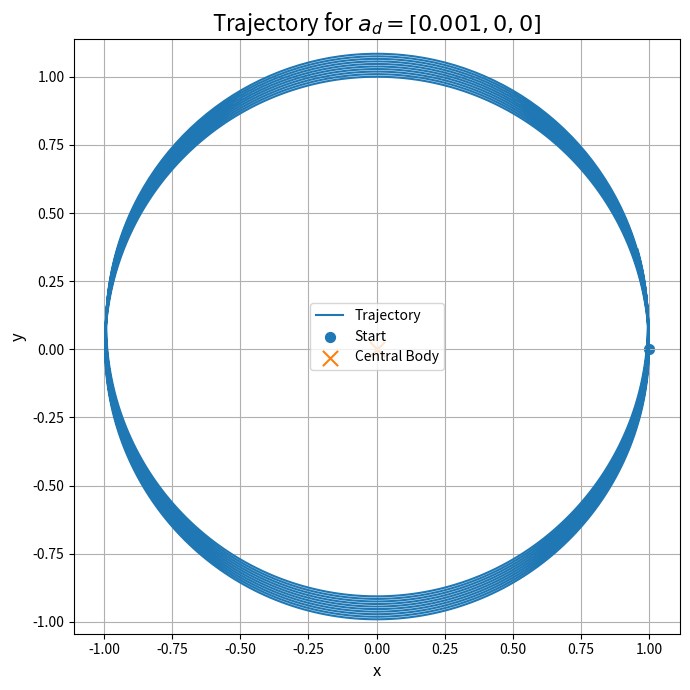
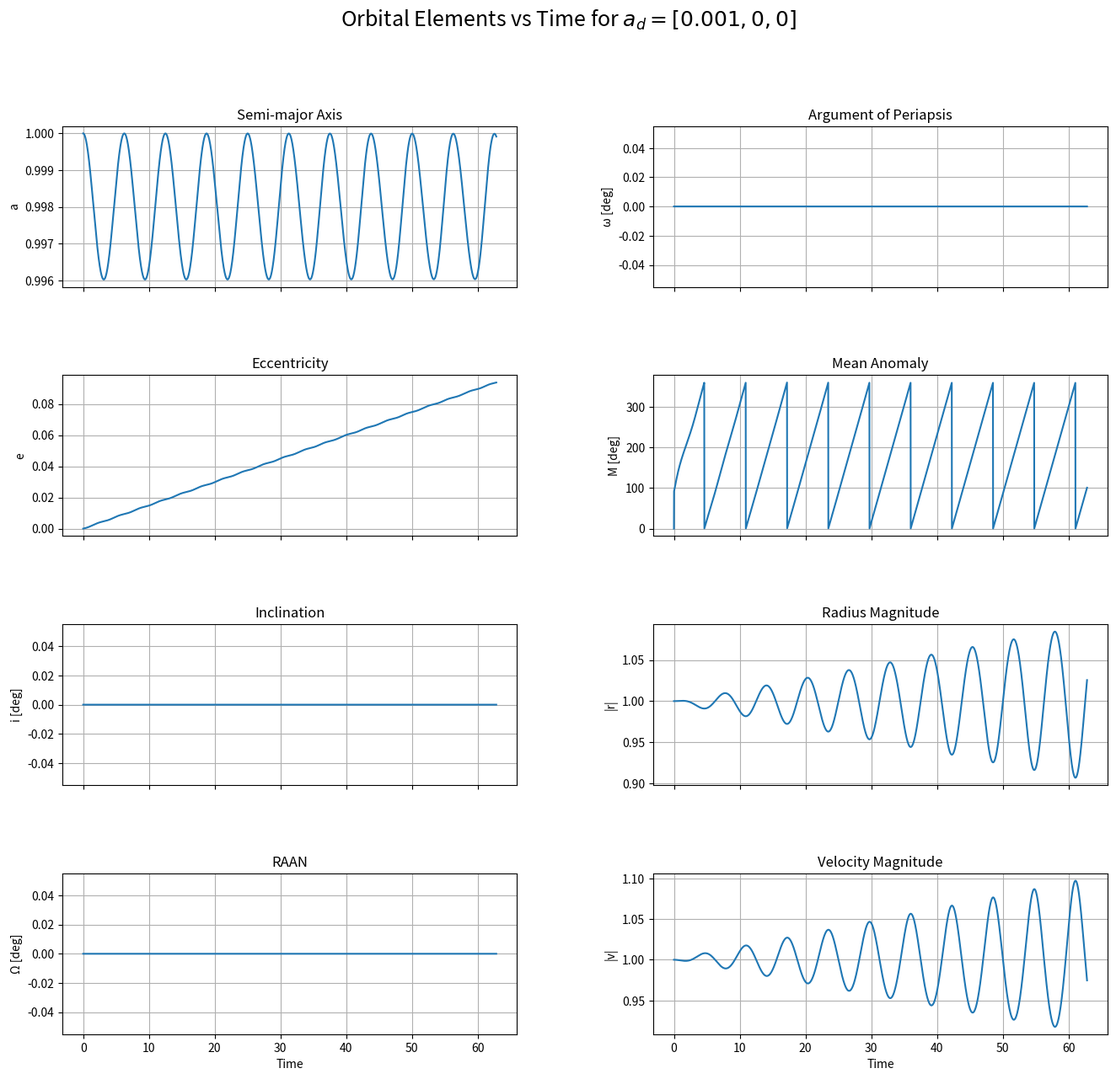
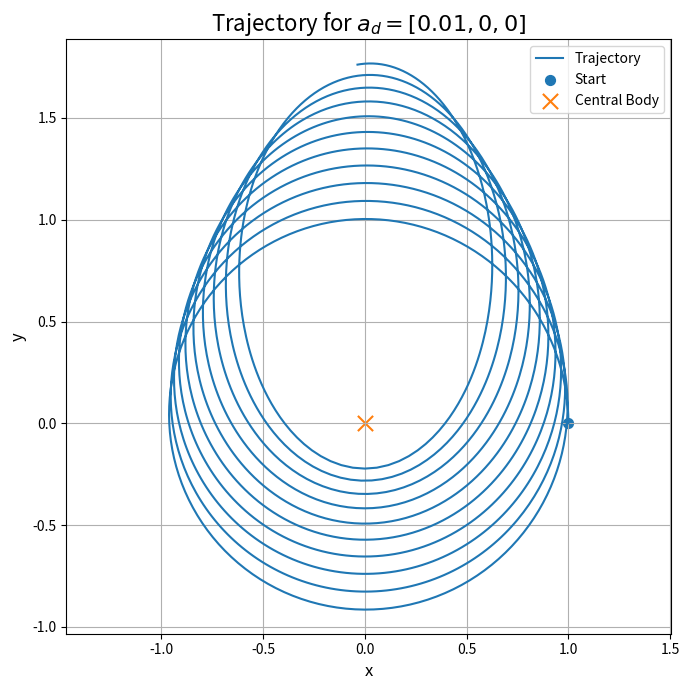
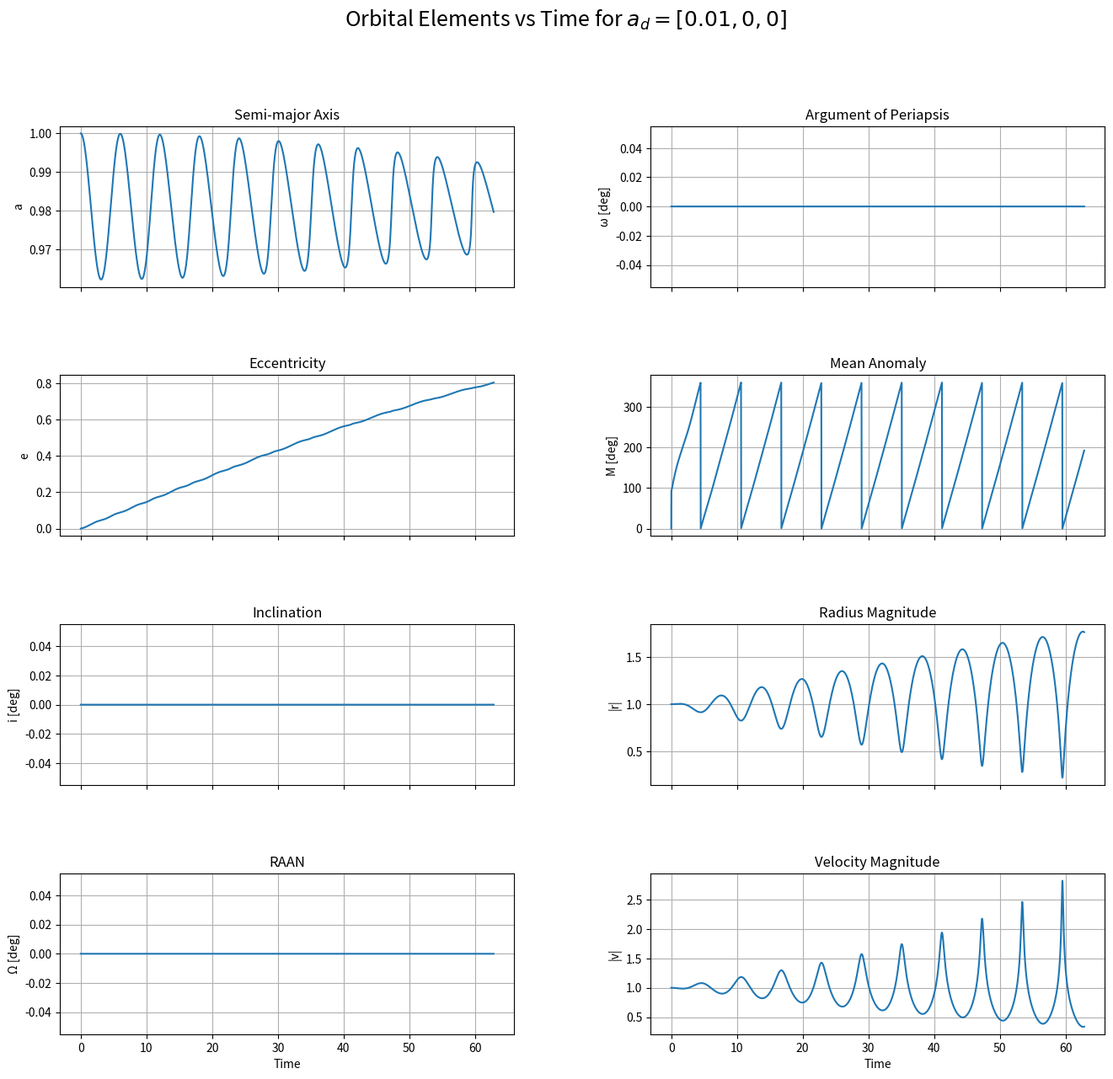
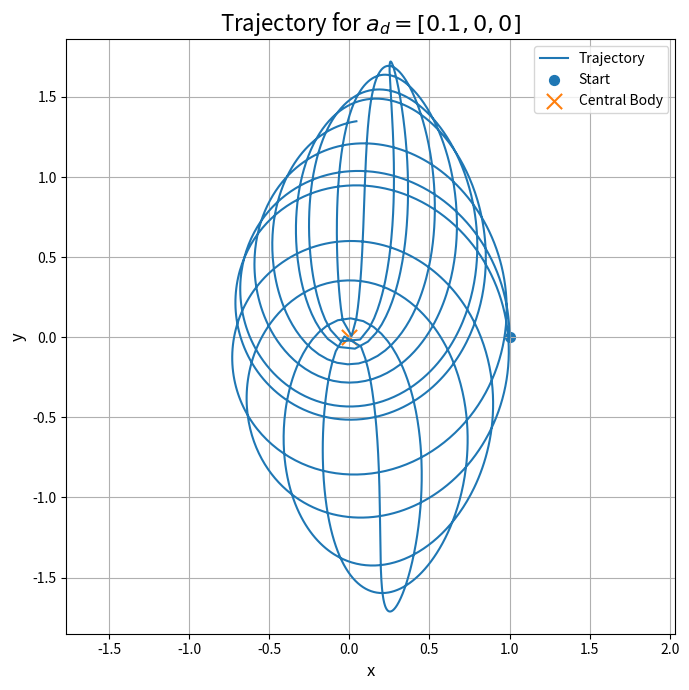
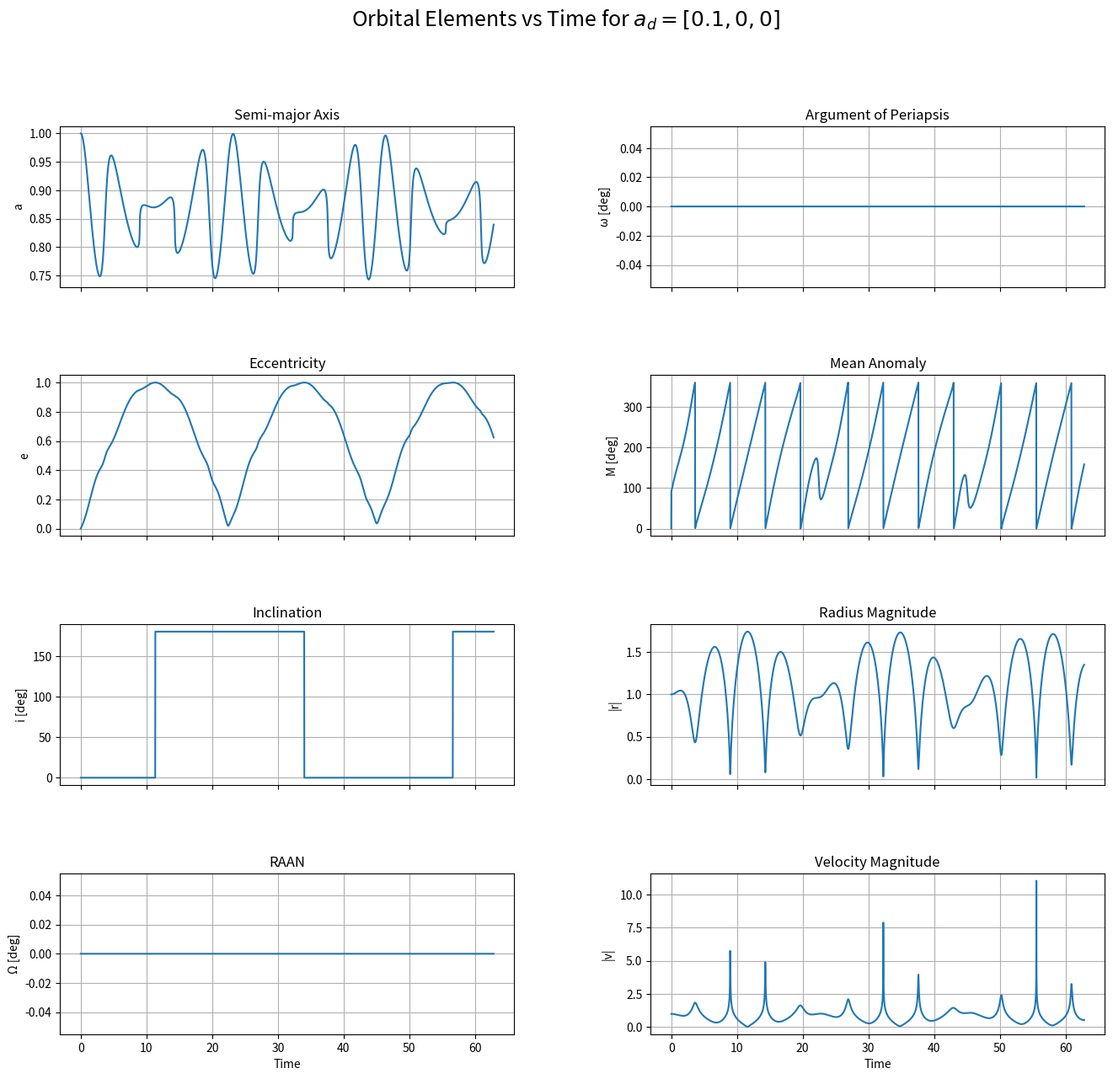
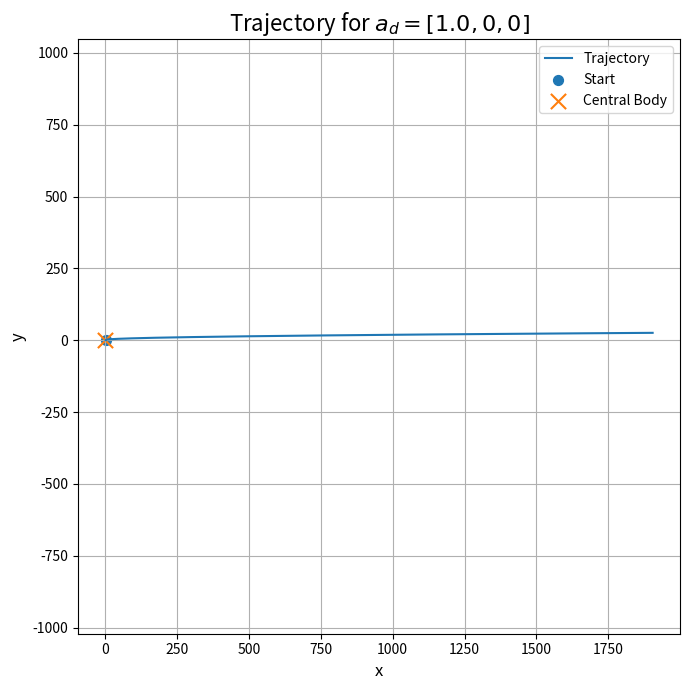
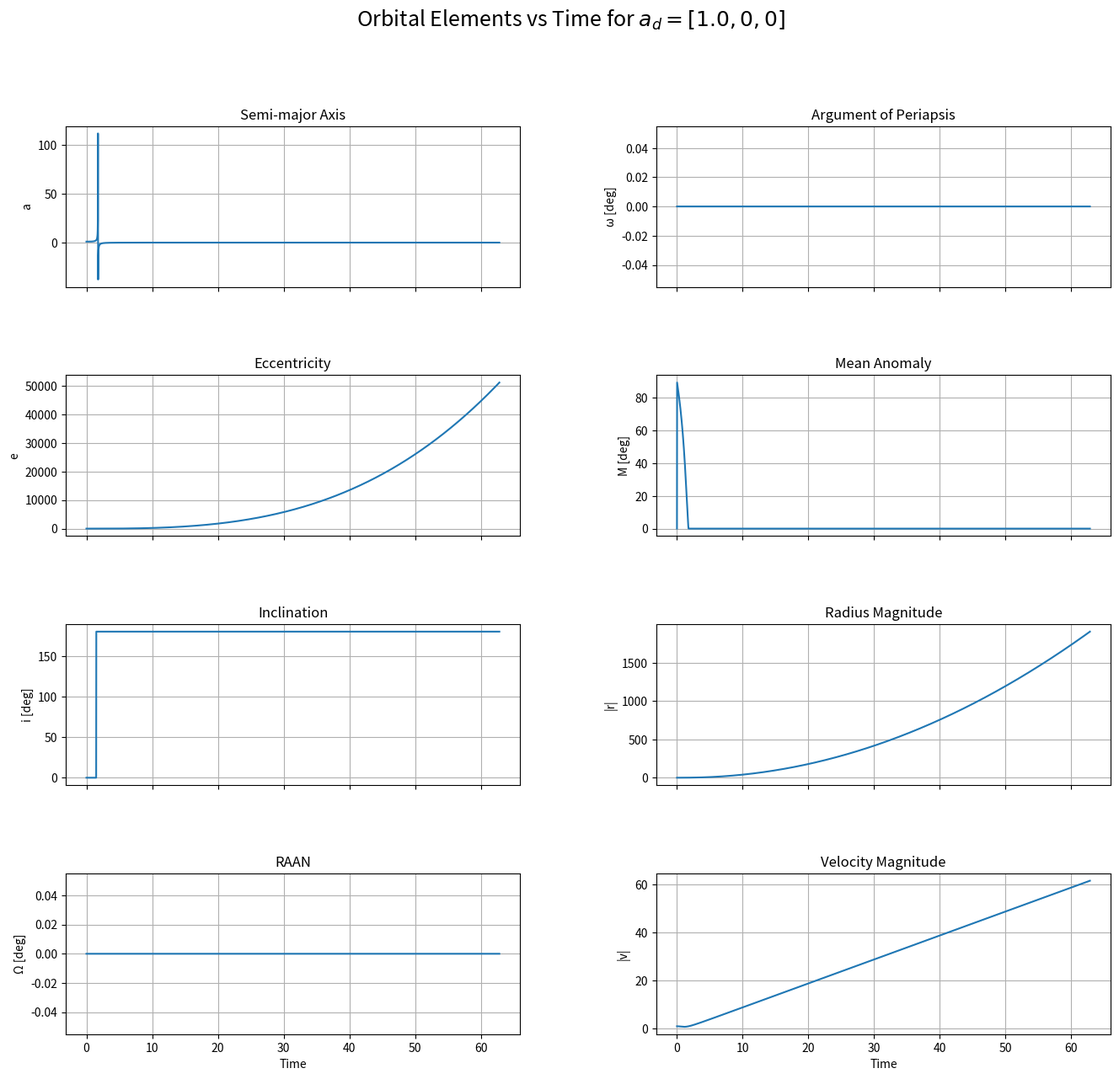

Generate these figures, in order, with matplotlib:
import numpy as np
import matplotlib.pyplot as plt
from scipy.integrate import solve_ivp


# MAE 240 - Homework 4 - Problem 3
mu = 1.0

# Initial Conditions
r0 = np.array([1.0, 0.0, 0.0])
v0 = np.array([0.0, 1.0, 0.0])

# Disturbing acceleration magnitudes
a_values = [0.001, 0.01, 0.1, 1.0]

# Circular orbit period
T = 2 * np.pi

# Simulate for 10 revolutions
t_final = 10 * T

# Time vector
t_eval = np.linspace(0, t_final, 3000)

# Equations of Motion
def eom(t, state, mu, a_d):

    r = state[0:3]
    v = state[3:6]

    r_norm = np.linalg.norm(r)

    # Central gravity acceleration
    a_gravity = -mu * r / r_norm**3

    # Total acceleration
    a_total = a_gravity + a_d

    return np.hstack((v, a_total))

# Cartesian State -> Orbital Elements
def cartesian_to_elements(r, v, mu):

    r_norm = np.linalg.norm(r)
    v_norm = np.linalg.norm(v)

    # Angular Momentum
    h_vec = np.cross(r, v)
    h = np.linalg.norm(h_vec)

    # Inclination
    i = np.arccos(h_vec[2] / h)

    # Node Vector
    k_hat = np.array([0.0, 0.0, 1.0])

    n_vec = np.cross(k_hat, h_vec)
    n = np.linalg.norm(n_vec)

    # Eccentricity Vector
    e_vec = np.cross(v, h_vec) / mu - r / r_norm
    e = np.linalg.norm(e_vec)

    # Specific Orbital Energy
    energy = v_norm**2 / 2 - mu / r_norm

    # Semi-major Axis
    if abs(energy) > 1e-12:
        a = -mu / (2 * energy)
    else:
        a = np.nan

    # RAAN
    if n > 1e-12:

        Omega = np.arccos(n_vec[0] / n)

        if n_vec[1] < 0:
            Omega = 2 * np.pi - Omega

    else:
        Omega = 0.0

    # Argument of Periapsis
    if n > 1e-12 and e > 1e-12:

        omega = np.arccos(
            np.dot(n_vec, e_vec) / (n * e)
        )

        if e_vec[2] < 0:
            omega = 2 * np.pi - omega

    else:
        omega = 0.0

    # True Anomaly
    if e > 1e-12:

        f = np.arccos(
            np.dot(e_vec, r) / (e * r_norm)
        )

        if np.dot(r, v) < 0:
            f = 2 * np.pi - f

    else:
        f = 0.0

    # Mean Anomaly
    if e < 1 and e > 1e-12:

        E = 2 * np.arctan2(
            np.sqrt(1 - e) * np.sin(f / 2),
            np.sqrt(1 + e) * np.cos(f / 2)
        )

        M = E - e * np.sin(E)

        M = M % (2 * np.pi)

    else:
        M = 0.0

    return a, e, i, Omega, omega, M

# Run Simulation Cases
for accel_mag in a_values:

    print("\n======================================")
    print(f"Running case: a_d = [{accel_mag}, 0, 0]")
    print("======================================")

    # Disturbing acceleration
    a_d = np.array([accel_mag, 0.0, 0.0])

    # Initial state vector
    state0 = np.hstack((r0, v0))

    # Numerical integration
    sol = solve_ivp(
        eom,
        [0, t_final],
        state0,
        t_eval=t_eval,
        args=(mu, a_d),
        rtol=1e-10,
        atol=1e-12
    )

    t = sol.t
    X = sol.y.T

    r_hist = X[:, 0:3]
    v_hist = X[:, 3:6]

    # Compute Orbital Elements
    elements = np.zeros((len(t), 6))

    for k in range(len(t)):

        elements[k, :] = cartesian_to_elements(
            r_hist[k, :],
            v_hist[k, :],
            mu
        )

    a_hist = elements[:, 0]
    e_hist = elements[:, 1]
    i_hist = np.rad2deg(elements[:, 2])
    Omega_hist = np.rad2deg(elements[:, 3])
    omega_hist = np.rad2deg(elements[:, 4])
    M_hist = np.rad2deg(elements[:, 5])

    r_mag = np.linalg.norm(r_hist, axis=1)
    v_mag = np.linalg.norm(v_hist, axis=1)

    # Figure 1: Trajectory
    plt.figure(figsize=(7, 7))

    plt.plot(
        r_hist[:, 0],
        r_hist[:, 1],
        linewidth=1.5,
        label='Trajectory'
    )

    plt.scatter(
        r_hist[0, 0],
        r_hist[0, 1],
        marker='o',
        s=50,
        label='Start'
    )

    plt.scatter(
        0,
        0,
        marker='x',
        s=120,
        label='Central Body'
    )

    plt.xlabel('x', fontsize=12)
    plt.ylabel('y', fontsize=12)

    plt.title(
        f'Trajectory for $a_d = [{accel_mag}, 0, 0]$',
        fontsize=16
    )

    plt.axis('equal')

    plt.grid(True)
    plt.legend(fontsize=10)

    plt.tight_layout()

    plt.show()

    # Figure 2: Orbital Elements vs Time
    fig, axs = plt.subplots(
        4,
        2,
        figsize=(16, 14),
        sharex=True
    )

    # Main figure title
    fig.suptitle(
        f'Orbital Elements vs Time for '
        f'$a_d = [{accel_mag}, 0, 0]$',
        fontsize=18,
        y=0.98
    )

    # LEFT COLUMN
    # Semi-major Axis
    
    axs[0, 0].plot(
        t,
        a_hist,
        linewidth=1.5
    )

    axs[0, 0].set_title('Semi-major Axis')
    axs[0, 0].set_ylabel('a')

    # Eccentricity
    axs[1, 0].plot(
        t,
        e_hist,
        linewidth=1.5
    )

    axs[1, 0].set_title('Eccentricity')
    axs[1, 0].set_ylabel('e')

    # Inclination
    axs[2, 0].plot(
        t,
        i_hist,
        linewidth=1.5
    )

    axs[2, 0].set_title('Inclination')
    axs[2, 0].set_ylabel('i [deg]')

    # RAAN
    axs[3, 0].plot(
        t,
        Omega_hist,
        linewidth=1.5
    )

    axs[3, 0].set_title('RAAN')
    axs[3, 0].set_ylabel('Ω [deg]')
    axs[3, 0].set_xlabel('Time')

    # RIGHT COLUMN
    # Argument of Periapsis
    axs[0, 1].plot(
        t,
        omega_hist,
        linewidth=1.5
    )

    axs[0, 1].set_title('Argument of Periapsis')
    axs[0, 1].set_ylabel('ω [deg]')

    # Mean Anomaly
    axs[1, 1].plot(
        t,
        M_hist,
        linewidth=1.5
    )

    axs[1, 1].set_title('Mean Anomaly')
    axs[1, 1].set_ylabel('M [deg]')

    # Radius Magnitude
    axs[2, 1].plot(
        t,
        r_mag,
        linewidth=1.5
    )

    axs[2, 1].set_title('Radius Magnitude')
    axs[2, 1].set_ylabel('|r|')

    # Velocity Magnitude
    axs[3, 1].plot(
        t,
        v_mag,
        linewidth=1.5
    )

    axs[3, 1].set_title('Velocity Magnitude')
    axs[3, 1].set_ylabel('|v|')
    axs[3, 1].set_xlabel('Time')

    # Formatting
    for row in axs:

        for ax in row:

            ax.grid(True)

            ax.tick_params(
                axis='both',
                labelsize=10
            )

    # Adjust subplot spacing
    fig.subplots_adjust(
        hspace=0.55,
        wspace=0.30,
        top=0.88
    )

    plt.show()
